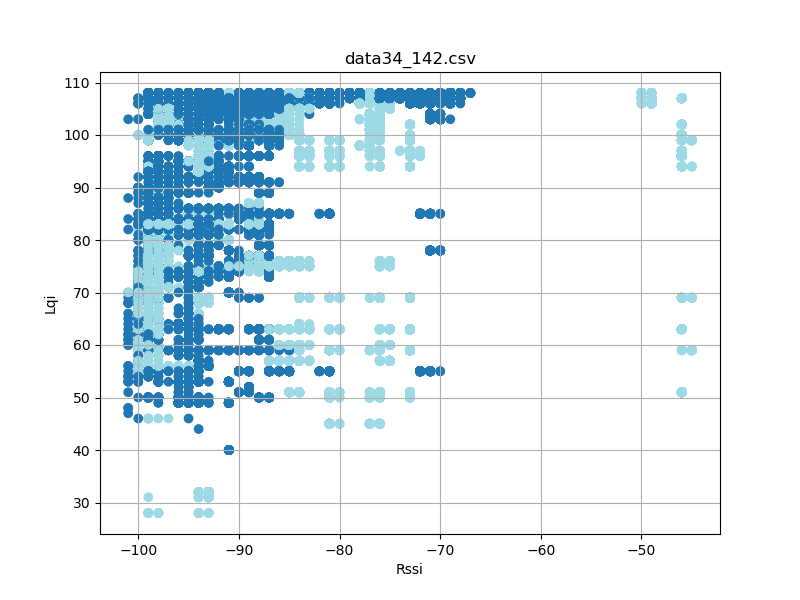

Data behind this chart, as committed beside it:
timestamp, rssi, lqi, device_id
'2023-08-26 12:23:17059', -74, 107, 2
'2023-08-26 12:23:17059', -87, 106, 2
'2023-08-26 12:23:17151', -74, 107, 2
'2023-08-26 12:23:17151', -87, 106, 2
'2023-08-26 12:23:17245', -74, 107, 2
'2023-08-26 12:23:17245', -87, 106, 2
'2023-08-26 12:23:17338', -87, 106, 2
'2023-08-26 12:23:17339', -74, 107, 2
'2023-08-26 12:23:17432', -87, 106, 2
'2023-08-26 12:23:17433', -74, 107, 2
'2023-08-26 12:23:17526', -74, 107, 2
'2023-08-26 12:23:17526', -87, 106, 2
'2023-08-26 12:23:17620', -74, 107, 2
'2023-08-26 12:23:17620', -87, 106, 2
'2023-08-26 12:23:17714', -74, 107, 2
'2023-08-26 12:23:17714', -87, 106, 2
'2023-08-26 12:23:17806', -87, 106, 2
'2023-08-26 12:23:17808', -74, 107, 2
'2023-08-26 12:23:17900', -87, 106, 2
'2023-08-26 12:23:17902', -74, 107, 2
'2023-08-26 12:23:17995', -87, 106, 2
'2023-08-26 12:23:17996', -74, 107, 2
'2023-08-26 12:23:18088', -74, 107, 2
'2023-08-26 12:23:18089', -87, 106, 2
'2023-08-26 12:23:18182', -74, 107, 2
'2023-08-26 12:23:18182', -87, 106, 2
'2023-08-26 12:23:18276', -74, 107, 2
'2023-08-26 12:23:18277', -87, 106, 2
'2023-08-26 12:23:18370', -87, 106, 2
'2023-08-26 12:23:18370', -74, 107, 2
'2023-08-26 12:23:18463', -73, 107, 2
'2023-08-26 12:23:18463', -87, 106, 2
'2023-08-26 12:23:18557', -74, 107, 2
'2023-08-26 12:23:18557', -87, 106, 2
'2023-08-26 12:23:18651', -74, 107, 2
'2023-08-26 12:23:18651', -87, 106, 2
'2023-08-26 12:23:18745', -74, 107, 2
'2023-08-26 12:23:18746', -87, 106, 2
'2023-08-26 12:23:18838', -87, 106, 2
'2023-08-26 12:23:18839', -74, 107, 2
'2023-08-26 12:23:18933', -74, 107, 2
'2023-08-26 12:23:18934', -87, 106, 2
'2023-08-26 12:23:19026', -74, 107, 2
'2023-08-26 12:23:19026', -87, 106, 2
'2023-08-26 12:23:19120', -74, 107, 2
'2023-08-26 12:23:19121', -87, 106, 2
'2023-08-26 12:23:19213', -87, 106, 2
'2023-08-26 12:23:19214', -74, 107, 2
'2023-08-26 12:23:19307', -74, 107, 2
'2023-08-26 12:23:19307', -87, 106, 2
'2023-08-26 12:23:19401', -74, 107, 2
'2023-08-26 12:23:19401', -87, 106, 2
'2023-08-26 12:23:19495', -74, 107, 2
'2023-08-26 12:23:19495', -87, 106, 2
'2023-08-26 12:23:19589', -74, 107, 2
'2023-08-26 12:23:19589', -87, 106, 2
'2023-08-26 12:23:19683', -74, 107, 2
'2023-08-26 12:23:19683', -87, 106, 2
'2023-08-26 12:23:19775', -74, 107, 2
'2023-08-26 12:23:19776', -87, 106, 2
... 64,451 more rows
